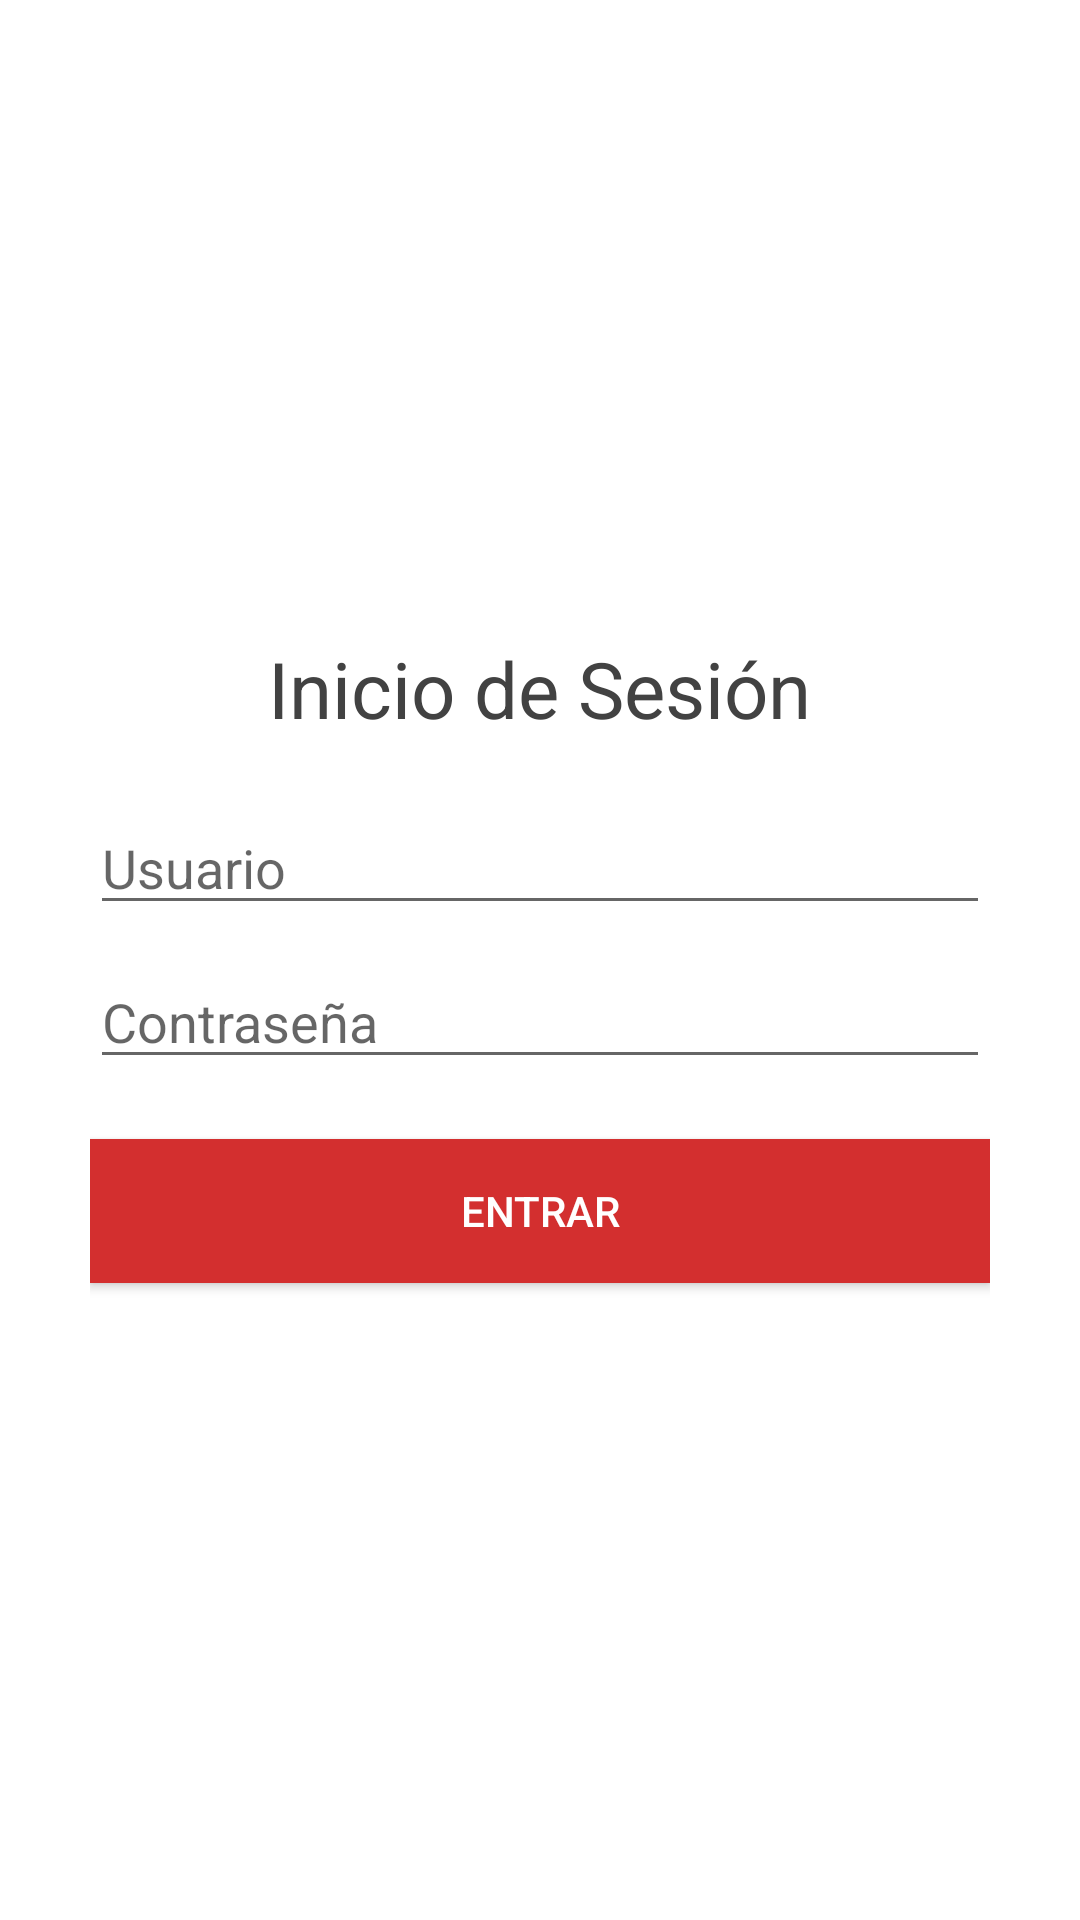

Layout XML and referenced resources for this Android screen:
<!-- AndroidManifest.xml: application theme Theme.MiPrototipo2 -->
<!-- res/layout/activity_login.xml -->
<?xml version="1.0" encoding="utf-8"?>
<LinearLayout xmlns:android="http://schemas.android.com/apk/res/android"
    android:orientation="vertical"
    android:padding="30dp"
    android:gravity="center"
    android:background="@color/white"
    android:layout_width="match_parent"
    android:layout_height="match_parent">

    <TextView
        android:text="Inicio de Sesión"
        android:textSize="26sp"
        android:textColor="@color/gray_text"
        android:layout_marginBottom="20dp"
        android:layout_width="wrap_content"
        android:layout_height="wrap_content"/>

    <EditText
        android:id="@+id/etUser"
        android:hint="Usuario"
        android:layout_width="match_parent"
        android:layout_height="wrap_content"/>

    <EditText
        android:id="@+id/etPass"
        android:hint="Contraseña"
        android:inputType="textPassword"
        android:layout_width="match_parent"
        android:layout_height="wrap_content"
        android:layout_marginTop="10dp"/>

    <Button
        android:id="@+id/btnLogin"
        android:text="Entrar"
        android:background="@color/red_servel"
        android:textColor="@color/white"
        android:layout_marginTop="20dp"
        android:layout_width="match_parent"
        android:layout_height="wrap_content"/>
</LinearLayout>
<!-- resources referenced by this layout -->
<resources>
  <color name="gray_text">#424242</color>
  <color name="red_servel">#D32F2F</color>
  <color name="white">#FFFFFF</color>
  <style name="Theme.MiPrototipo2" parent="Theme.AppCompat.Light.NoActionBar">
          <item name="colorPrimary">@color/red_servel</item>
          <item name="colorPrimaryDark">@color/red_servel</item>
          <item name="colorOnPrimary">@color/white</item>
          <item name="android:windowBackground">@color/white</item>
          <item name="android:statusBarColor">@color/red_servel</item>
      </style>
</resources>
